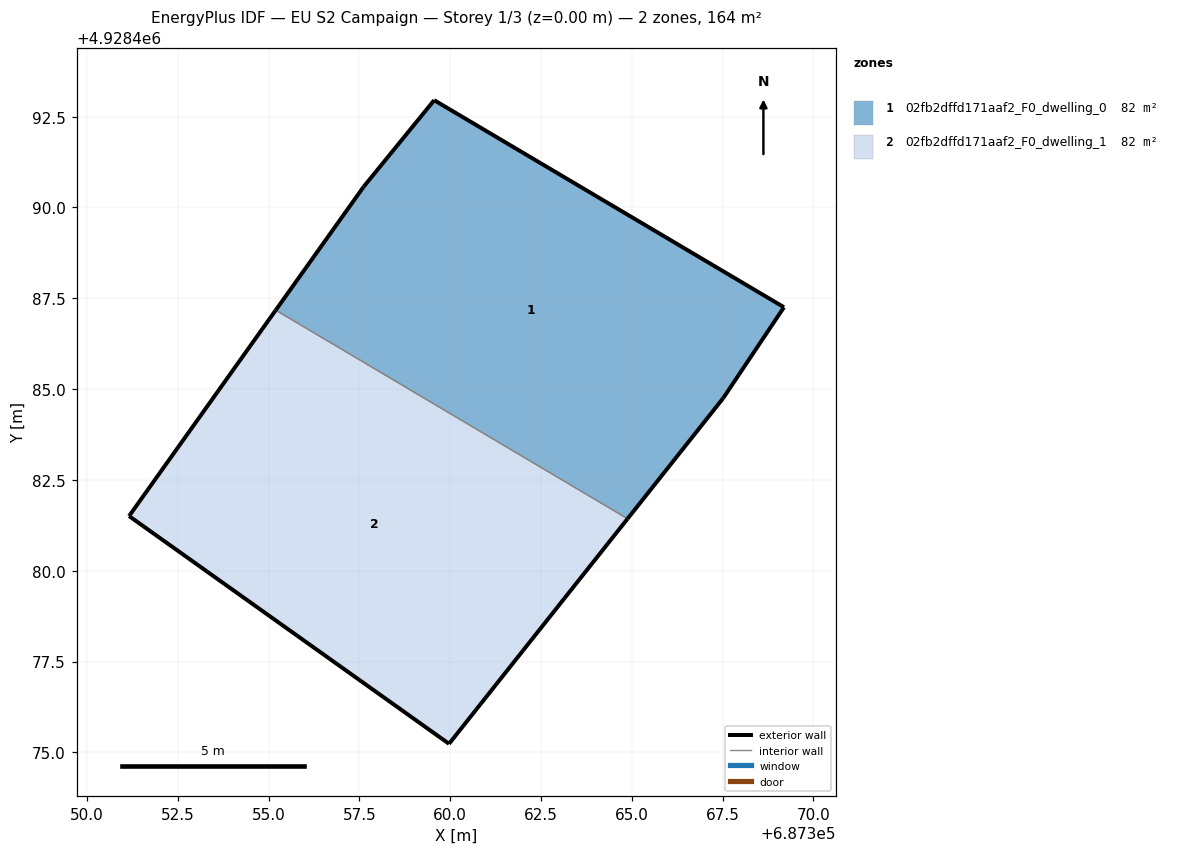
=== STOREY PLAN SPEC (per zone: floor XY polygon, exterior-wall plan segments, windows/doors) ===
zone 1: 02fb2dffd171aaf2_F0_dwelling_0  (81.8 m²)
  floor: (687367.52, 4928484.75) (687369.19, 4928487.25) (687359.56, 4928492.95) (687357.62, 4928490.57) (687355.20, 4928487.17) (687364.88, 4928481.43)
  exterior wall: (687355.20, 4928487.17) – (687357.62, 4928490.57)  [4.2 m]
  exterior wall: (687357.62, 4928490.57) – (687359.56, 4928492.95)  [3.1 m]
  exterior wall: (687359.56, 4928492.95) – (687369.19, 4928487.25)  [11.2 m]
  exterior wall: (687369.19, 4928487.25) – (687367.52, 4928484.75)  [3.0 m]
  exterior wall: (687367.52, 4928484.75) – (687364.88, 4928481.43)  [4.2 m]
  interior walls: 1
zone 2: 02fb2dffd171aaf2_F0_dwelling_1  (81.7 m²)
  floor: (687359.97, 4928475.24) (687364.88, 4928481.43) (687355.20, 4928487.17) (687351.16, 4928481.50)
  exterior wall: (687364.88, 4928481.43) – (687359.97, 4928475.24)  [7.9 m]
  exterior wall: (687359.97, 4928475.24) – (687351.16, 4928481.50)  [10.8 m]
  exterior wall: (687351.16, 4928481.50) – (687355.20, 4928487.17)  [7.0 m]
  interior walls: 1

=== DERIVED (storey summary) ===
Building: EU S2 Campaign
Storey: 1 of 3  (floor level z = 0.00 m)
Storey gross floor area: 163.5 m²
Zones on this storey: 2
  - 02fb2dffd171aaf2_F0_dwelling_0: floor 81.8 m²; exterior wall 25.7 m (77.0 m²); WWR 0.0%
  - 02fb2dffd171aaf2_F0_dwelling_1: floor 81.7 m²; exterior wall 25.7 m (77.0 m²); WWR 0.0%
Zone adjacency (shared interzone walls):
  - 02fb2dffd171aaf2_F0_dwelling_0 ↔ 02fb2dffd171aaf2_F0_dwelling_1